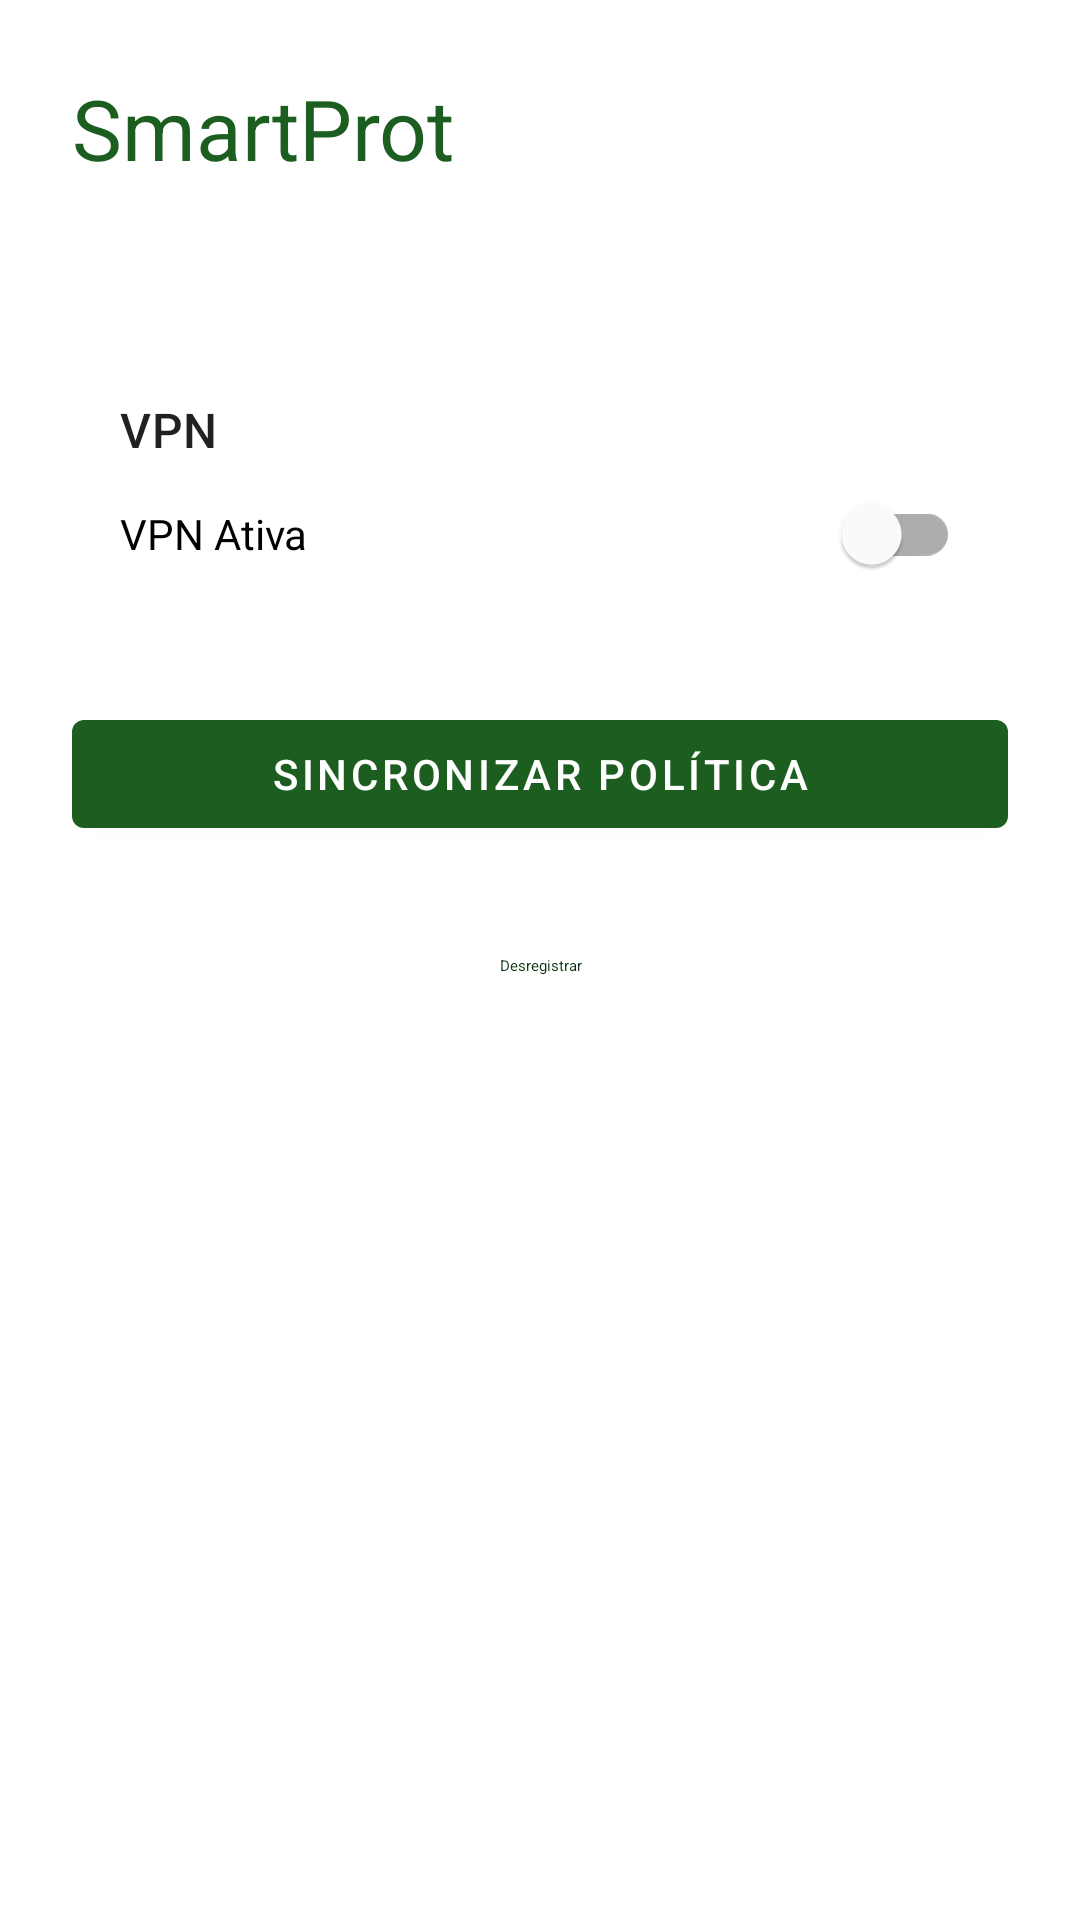

Android layout source for this screen:
<!-- AndroidManifest.xml: application theme Theme.SmartProt -->
<!-- res/layout/activity_dashboard.xml -->
<?xml version="1.0" encoding="utf-8"?>
<ScrollView xmlns:android="http://schemas.android.com/apk/res/android"
    xmlns:app="http://schemas.android.com/apk/res-auto"
    android:layout_width="match_parent"
    android:layout_height="match_parent"
    android:padding="24dp">

    <LinearLayout
        android:layout_width="match_parent"
        android:layout_height="wrap_content"
        android:orientation="vertical">

        <TextView
            android:layout_width="wrap_content"
            android:layout_height="wrap_content"
            android:text="@string/app_name"
            android:textAppearance="@style/TextAppearance.Material3.HeadlineMedium"
            android:textColor="@color/primary" />

        <TextView
            android:id="@+id/tv_device_id"
            android:layout_width="wrap_content"
            android:layout_height="wrap_content"
            android:layout_marginTop="12dp"
            android:textAppearance="@style/TextAppearance.Material3.BodyMedium" />

        <com.google.android.material.card.MaterialCardView
            android:layout_width="match_parent"
            android:layout_height="wrap_content"
            android:layout_marginTop="24dp"
            app:cardElevation="2dp">

            <LinearLayout
                android:layout_width="match_parent"
                android:layout_height="wrap_content"
                android:orientation="vertical"
                android:padding="16dp">

                <TextView
                    android:layout_width="wrap_content"
                    android:layout_height="wrap_content"
                    android:text="VPN"
                    android:textAppearance="@style/TextAppearance.Material3.TitleMedium" />

                <com.google.android.material.switchmaterial.SwitchMaterial
                    android:id="@+id/sw_vpn_toggle"
                    android:layout_width="match_parent"
                    android:layout_height="wrap_content"
                    android:text="@string/vpn_toggle" />
            </LinearLayout>
        </com.google.android.material.card.MaterialCardView>

        <com.google.android.material.button.MaterialButton
            android:id="@+id/btn_sync_policy"
            android:layout_width="match_parent"
            android:layout_height="wrap_content"
            android:layout_marginTop="16dp"
            android:text="@string/btn_sync_policy" />

        <com.google.android.material.button.MaterialButton
            android:id="@+id/btn_unregister"
            android:layout_width="match_parent"
            android:layout_height="wrap_content"
            android:layout_marginTop="16dp"
            style="@style/Widget.Material3.Button.TextButton"
            android:textColor="@color/primary_dark"
            android:text="@string/btn_unregister" />
    </LinearLayout>
</ScrollView>
<!-- resources referenced by this layout -->
<resources>
  <color name="primary">#1B5E20</color>
  <color name="primary_dark">#0D3311</color>
  <string name="app_name">SmartProt</string>
  <string name="btn_sync_policy">Sincronizar Política</string>
  <string name="btn_unregister">Desregistrar</string>
  <string name="vpn_toggle">VPN Ativa</string>
  <style name="Theme.SmartProt" parent="Theme.MaterialComponents.DayNight.NoActionBar">
          <item name="colorPrimary">@color/primary</item>
          <item name="colorOnPrimary">@color/on_primary</item>
          <item name="colorSecondary">@color/secondary</item>
          <item name="android:statusBarColor">@color/primary_dark</item>
      </style>
  <color name="on_primary">#FFFFFF</color>
  <color name="secondary">#81C784</color>
</resources>
